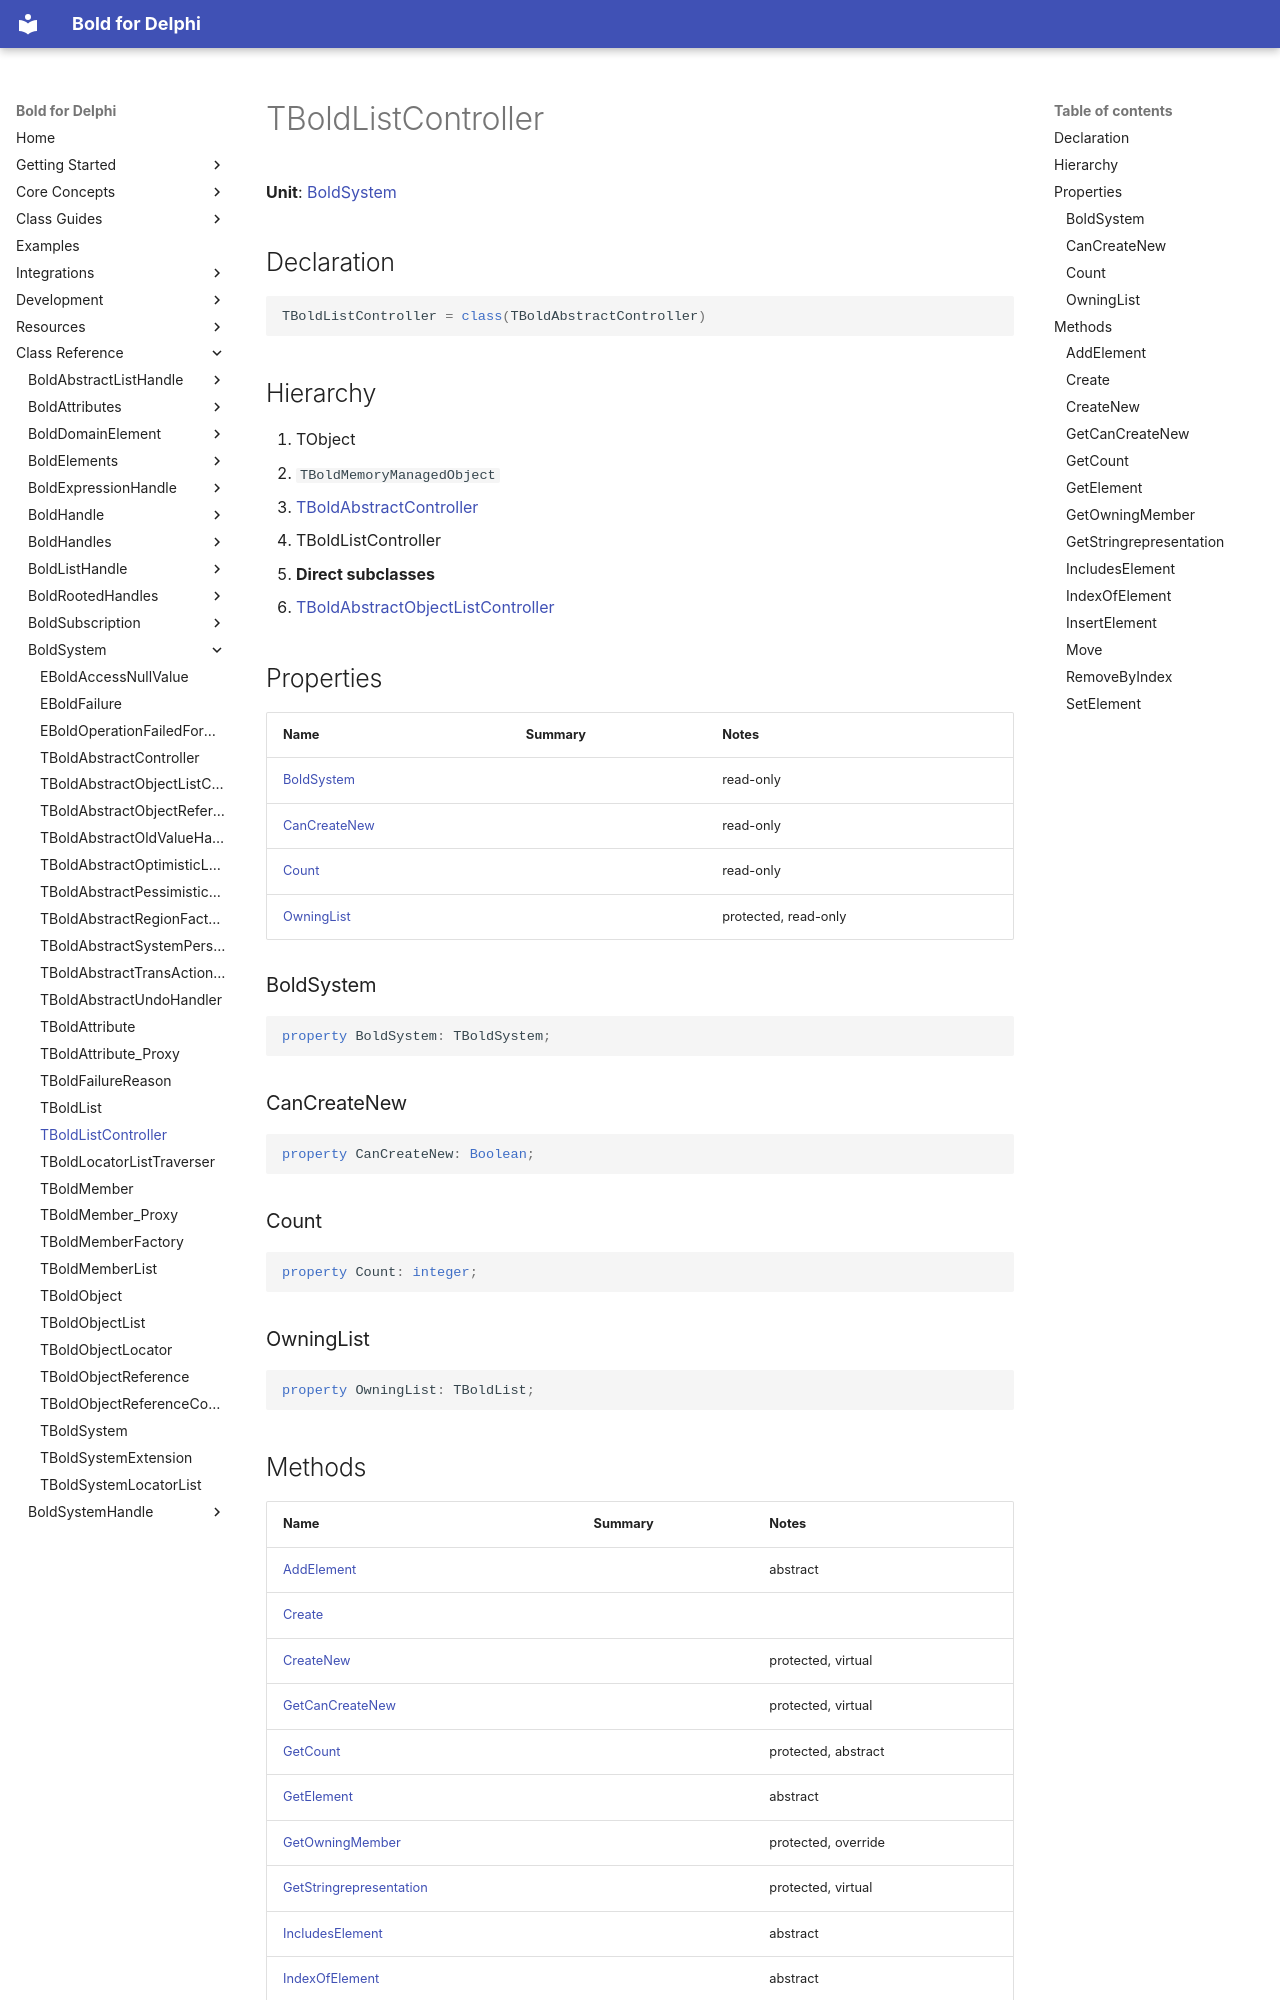

repository: bero/BoldForDelphi · page: reference/BoldSystem/TBoldListController/index.html · generator: mkdocs

# TBoldListController

**Unit**: [BoldSystem](index.md)

## Declaration

```delphi
TBoldListController = class(TBoldAbstractController)
```

## Hierarchy

1. TObject
2. `TBoldMemoryManagedObject`
3. [TBoldAbstractController](TBoldAbstractController.md)
4. TBoldListController
5. **Direct subclasses**
6. [TBoldAbstractObjectListController](TBoldAbstractObjectListController.md)

## Properties

| Name | Summary | Notes |
|---|---|---|
| [BoldSystem](#boldsystem) |  | read-only |
| [CanCreateNew](#cancreatenew) |  | read-only |
| [Count](#count) |  | read-only |
| [OwningList](#owninglist) |  | protected, read-only |

### BoldSystem

```delphi
property BoldSystem: TBoldSystem;
```

### CanCreateNew

```delphi
property CanCreateNew: Boolean;
```

### Count

```delphi
property Count: integer;
```

### OwningList

```delphi
property OwningList: TBoldList;
```
